Labelled photos from "proyecto_residuos", an image-classification folder in Jesus22082204/IA_RESIDUOS_CAMARA. The possible labels are: cardboard, glass, metal, paper, plastic, trash.

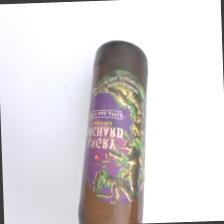
Label: glass

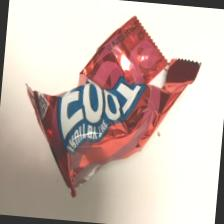
Label: trash

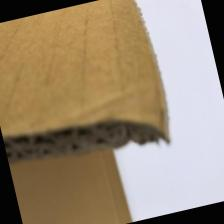
Label: cardboard

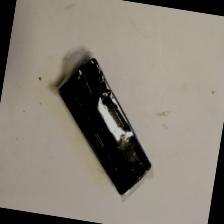
Label: plastic

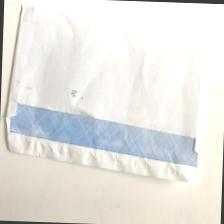
Label: paper

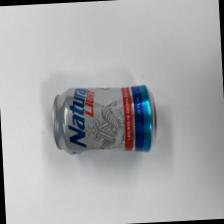
Label: metal
